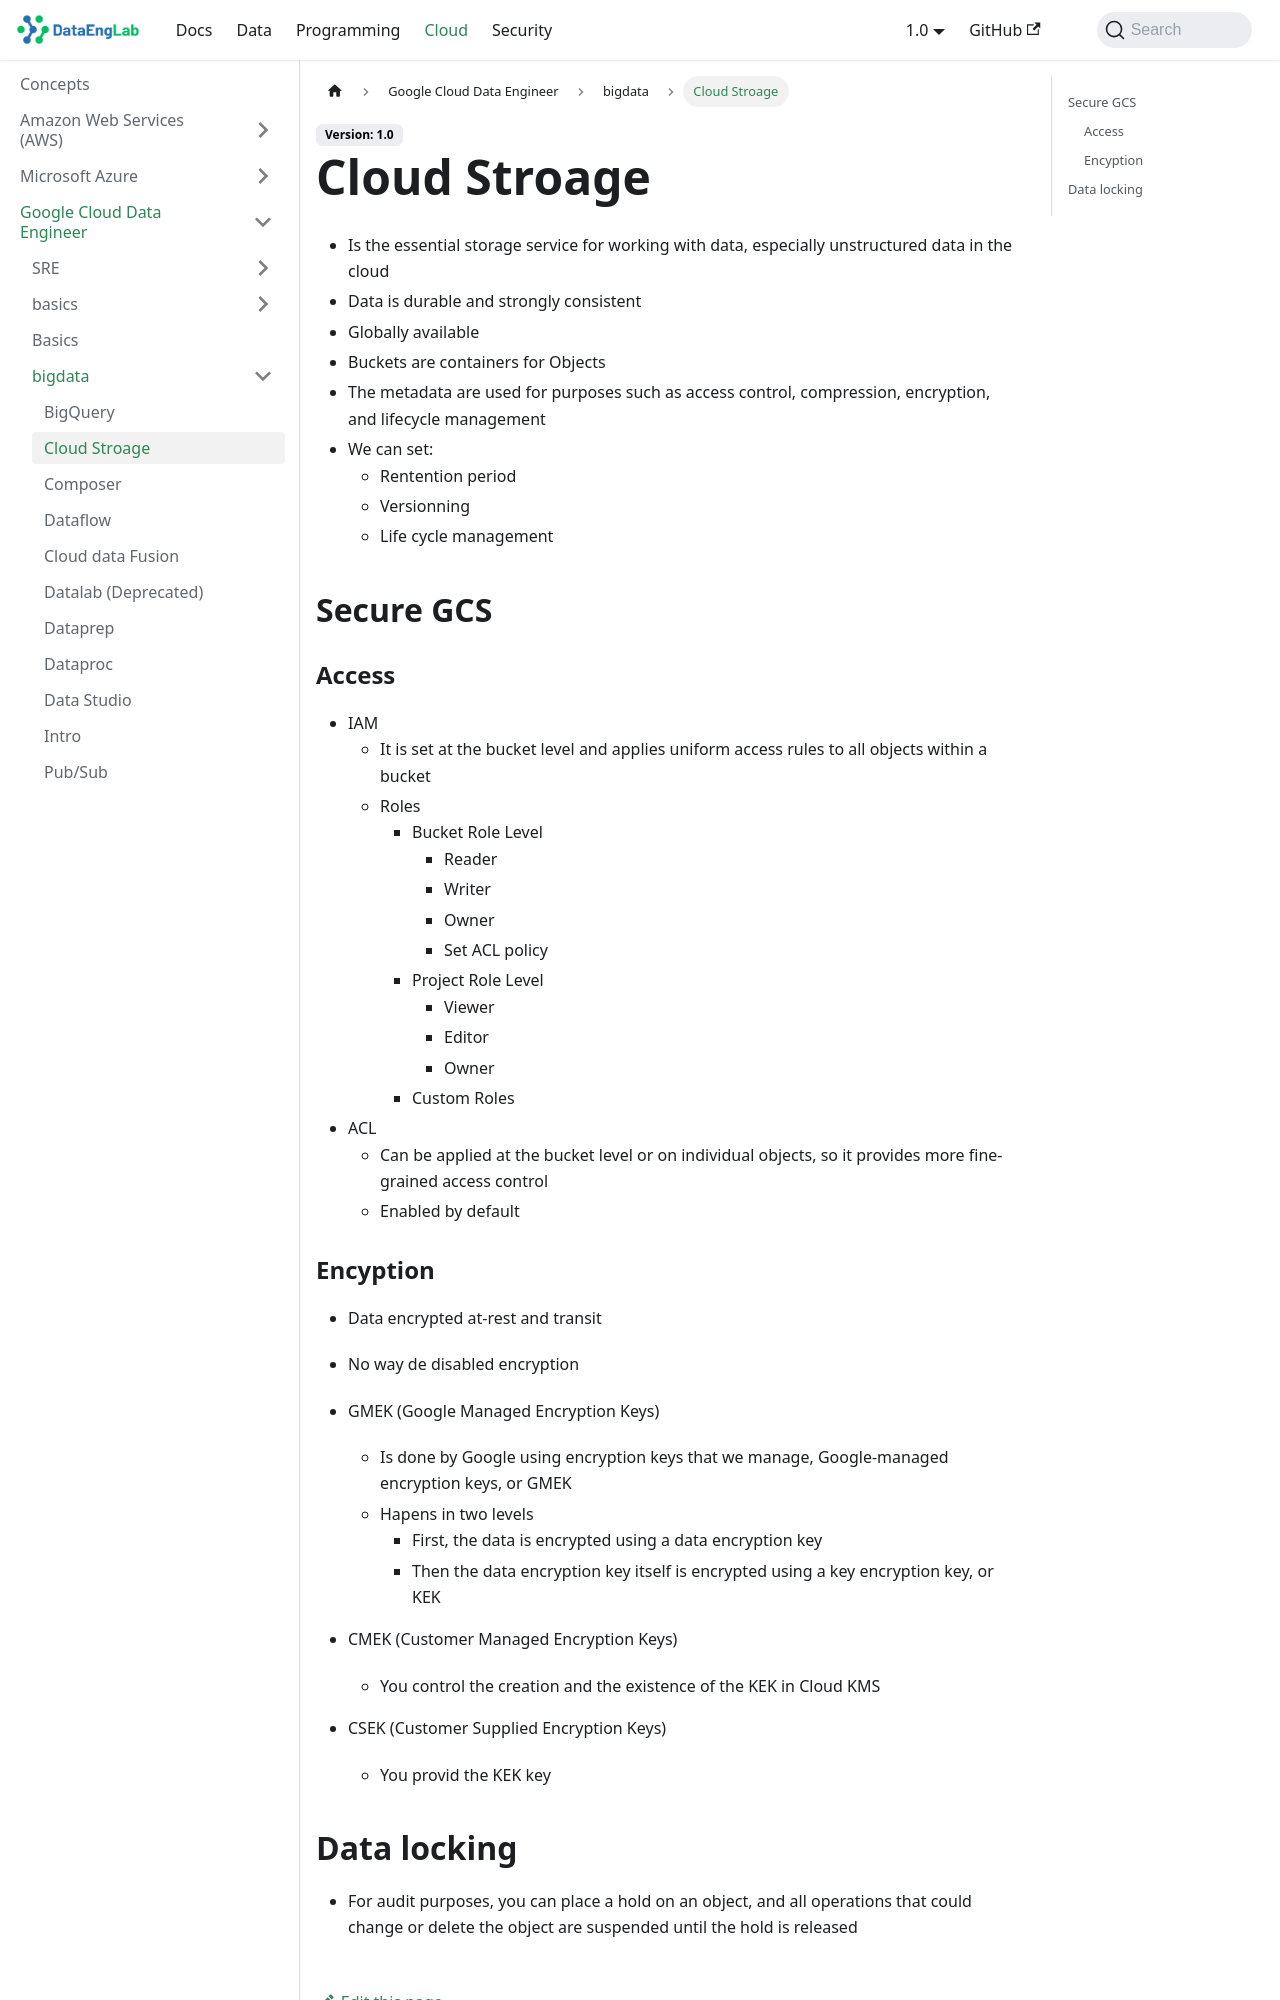

repository: Massipssa/Docs · page: docs/cloud/gcp/bigdata/cloud-storage/index.html · generator: mkdocs

# Cloud Stroage

- Is the essential storage service for working with data, especially unstructured data in the cloud
- Data is durable and strongly consistent
- Globally available
- Buckets are containers for Objects
- The metadata are used for purposes such as access control, compression, encryption, and lifecycle management
- We can set:
  - Rentention period
  - Versionning
  - Life cycle management

## Secure GCS

### Access

- IAM
  - It is set at the bucket level and applies uniform access rules to all objects within a bucket
  - Roles
    - Bucket Role Level
      - Reader
      - Writer
      - Owner
      - Set ACL policy
    - Project Role Level
      - Viewer
      - Editor
      - Owner
    - Custom Roles
- ACL
  - Can be applied at the bucket level or on individual objects, so it provides more fine-grained access control
  - Enabled by default
